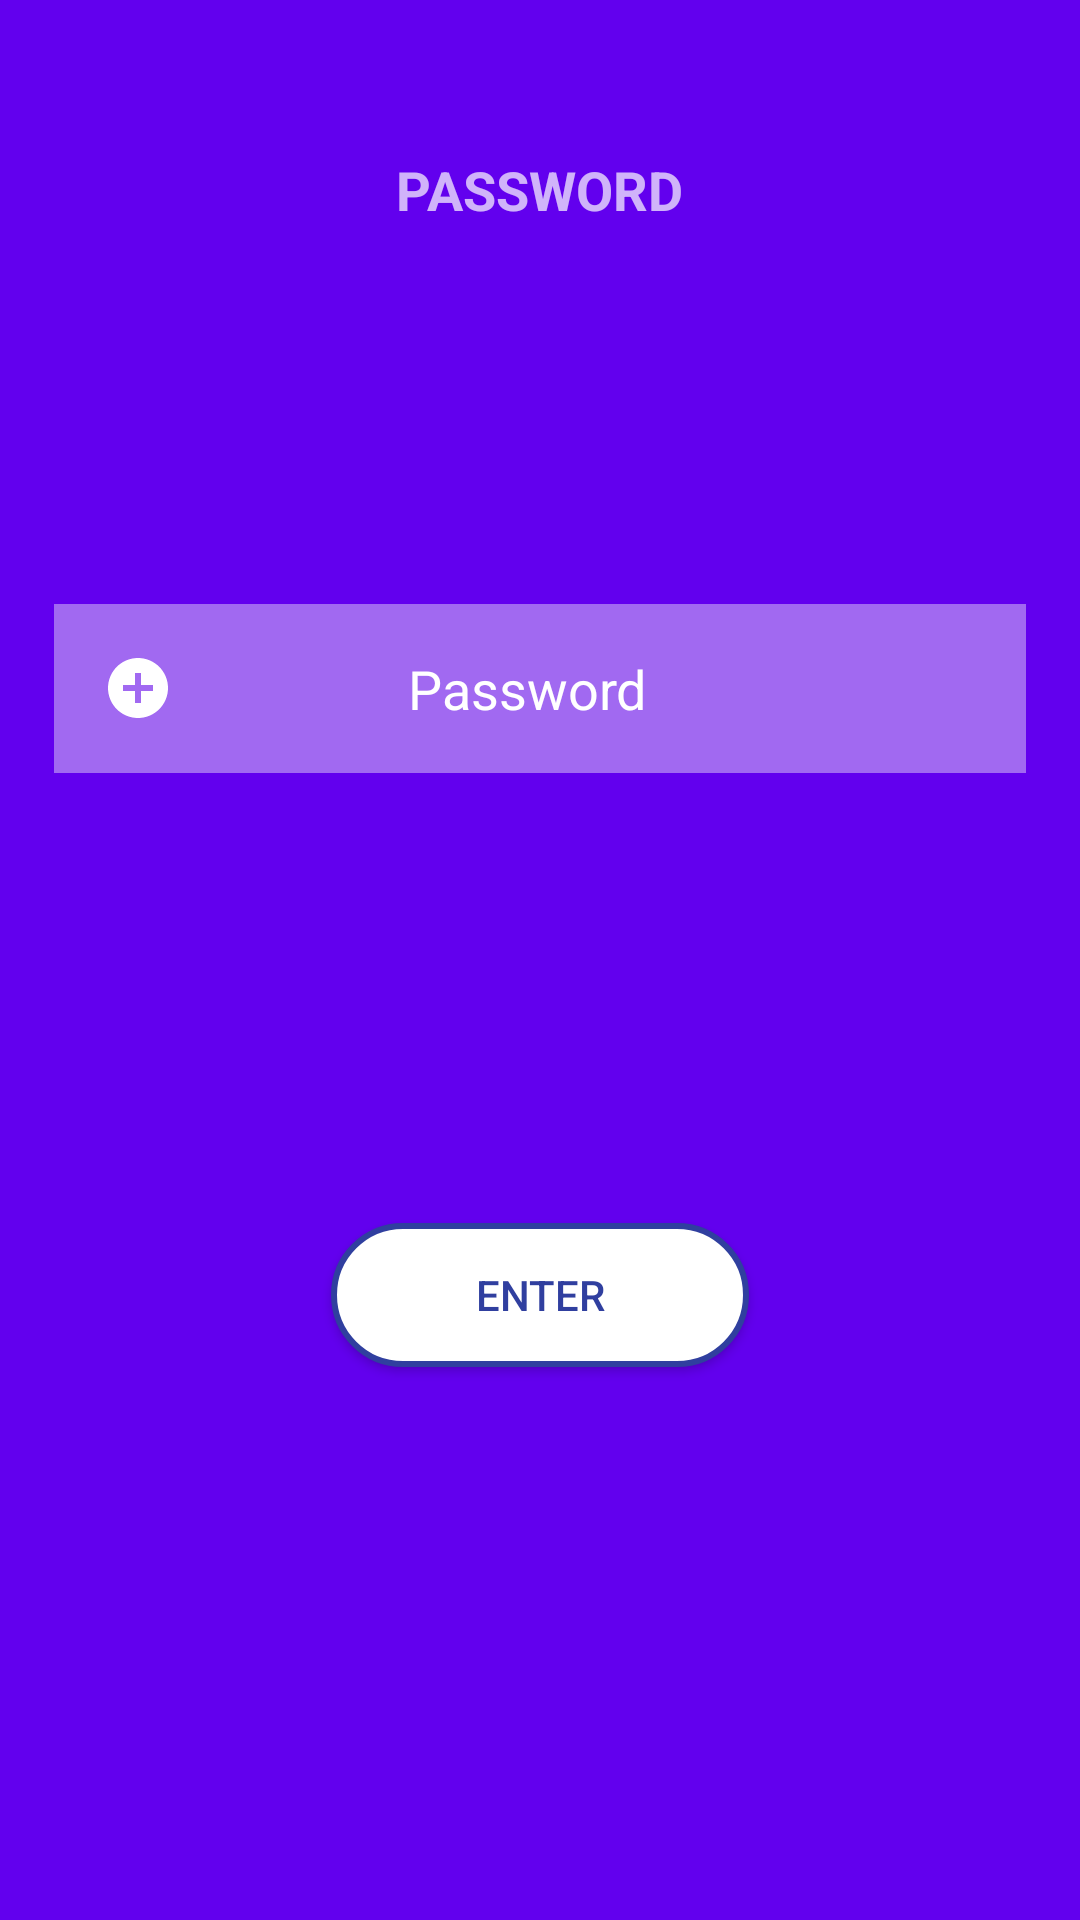

Reconstruct the res/layout file that produces this screen, plus the resources it refers to.
<!-- AndroidManifest.xml: application theme AppTheme -->
<!-- res/layout/activity_enter_password.xml -->
<?xml version="1.0" encoding="utf-8"?>
<LinearLayout xmlns:android="http://schemas.android.com/apk/res/android"
    android:layout_width="match_parent"
    android:layout_height="match_parent"
    android:background="@color/colorPrimary"
    android:orientation="vertical"
    android:paddingBottom="@dimen/activity_vertical_margin"
    android:paddingLeft="18dp"
    android:paddingRight="18dp"
    android:paddingTop="@dimen/activity_vertical_margin">

    <TextView
        android:id="@+id/titleInComes"
        android:layout_width="wrap_content"
        android:layout_height="wrap_content"
        android:layout_gravity="center_horizontal"
        android:padding="16dp"
        android:text="Password"
        android:layout_marginTop="35dp"
        android:textAllCaps="true"
        android:textSize="18sp"
        android:textStyle="bold" />


    <EditText
        android:id="@+id/password1"
        android:layout_width="match_parent"
        android:layout_height="wrap_content"
        android:layout_marginTop="110dp"
        android:background="#6ef4f4f4"
        android:drawableLeft="@drawable/ic_add_circle_white_24dp"
        android:drawablePadding="78dp"
        android:ems="1"
        android:hint="Password"
        android:inputType="textPassword"
        android:padding="16dp"
        android:textColorHint="#fff" android:drawableStart="@drawable/ic_lock_white_24dp" />


    <Button
        android:id="@+id/passwordBtn1"
        android:layout_width="wrap_content"
        android:layout_height="wrap_content"
        android:layout_gravity="center_horizontal"
        android:layout_marginTop="150dp"
        android:background="@drawable/background_login_two"
        android:paddingLeft="48dp"
        android:paddingRight="48dp"
        android:text="@string/enter"
        android:textAllCaps="true"
        android:textColor="#303F9F" />


</LinearLayout>
<!-- resources referenced by this layout -->
<resources>
  <!-- drawable background_login_two (drawable) -->
  <?xml version="1.0" encoding="utf-8"?>
  <shape
      xmlns:android="http://schemas.android.com/apk/res/android">
      <stroke
          android:width="2dp"
          android:color="#303F9F"/>
      <corners
          android:radius="25dp" />
  
      <padding
          android:left="2dp"
          android:right="2dp"
          android:top="2dp"
          android:bottom="2dp"/>
  
      <solid android:color="#FFFFFF"/>
  
  </shape>
  <!-- drawable ic_add_circle_white_24dp (drawable) -->
  <?xml version="1.0" encoding="UTF-8" standalone="no"?>
  <vector xmlns:android="http://schemas.android.com/apk/res/android"
          android:width="24dp"
          android:height="24dp"
          android:viewportWidth="24.0"
          android:viewportHeight="24.0">
      <path
          android:fillColor="#FFFFFF"
          android:pathData="M12,2C6.48,2 2,6.48 2,12s4.48,10 10,10 10,-4.48 10,-10S17.52,2 12,2zM17,13h-4v4h-2v-4L7,13v-2h4L11,7h2v4h4v2z"/>
  </vector>
  <string name="enter">enter</string>
  <style name="AppTheme" parent="Theme.AppCompat.NoActionBar">
          
          <item name="colorPrimary">@color/colorPrimary</item>
          <item name="colorPrimaryDark">@color/colorPrimaryDark</item>
          <item name="colorAccent">@color/colorAccent</item>
          <item name="android:colorForeground">@color/foreground_material_light</item>
      </style>
  <!-- not gathered from this repository: default colours our renderer supplied (Android Studio template values) -->
  <color name="colorPrimary">#FF6200EE</color>
  <color name="colorPrimaryDark">#FF3700B3</color>
  <color name="colorAccent">#FF03DAC5</color>
</resources>
